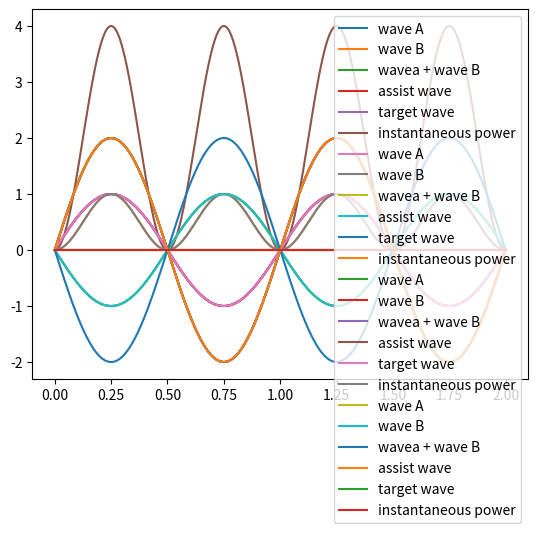
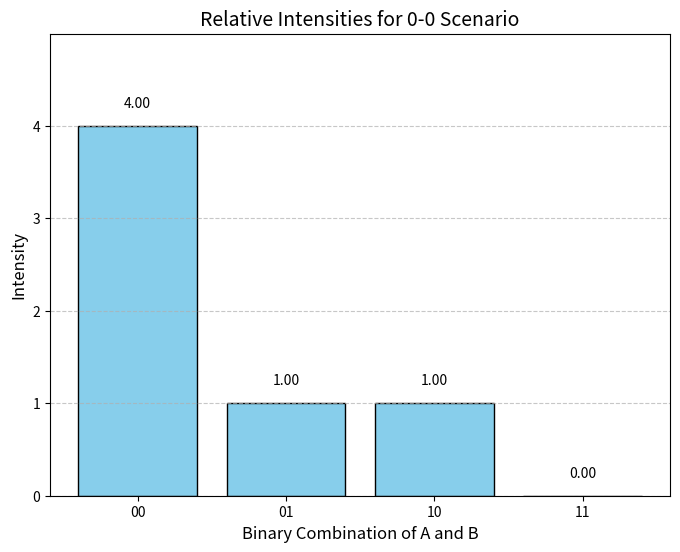

Generate these figures, in order, with matplotlib:
import numpy as np
import matplotlib.pyplot as plt

# Define constants
AMPLITUDE_A =1  # Amplitude of signal A
AMPLITUDE_B = 1  # Amplitude of signal B
AMPLITUDE_ASSIST = 2  # Amplitude of assist signal
PHASES = {
    "0": 0,           # Phase for binary 0
    "1": np.pi        # Phase for binary 1
}

# Generate the wave for a given phase
def generate_wave(amplitude, phase, t):
    return amplitude * np.sin(2 * np.pi * t + phase)

# Time range for plotting (2 periods)
num_points = 1000
t = np.linspace(0, 2, num_points)  # 2 periods

# Function to compute intensity for a binary combination of A and B
def compute_intensity(combo):
    phase_a = PHASES[combo[0]]  # Signal A phase
    phase_b = PHASES[combo[1]]  # Signal B phase
    phase_assist = PHASES["0"]  # Assist signal phase (0 for the 0-0 scenario)

    # Generate waves
    wave_a = generate_wave(AMPLITUDE_A, phase_a, t)
    wave_b = generate_wave(AMPLITUDE_B, phase_b, t)
    assist_wave = generate_wave(AMPLITUDE_ASSIST, phase_assist, t)



    # Combined wave
    combined_wave = wave_a + wave_b + assist_wave


    
    # Compute intensity as the square of the amplitude
    instantaneous_power = combined_wave ** 2
    # Average intensity over the entire time range
    average_intensity = np.mean(instantaneous_power)/2

    # plot wave
    plt.plot(t, wave_a, label = 'wave A')
    plt.plot(t, wave_b, label = 'wave B')
    plt.plot(t, wave_a + wave_b, label = 'wavea + wave B')
    
    plt.plot(t, assist_wave, label = 'assist wave')
    plt.plot(t,combined_wave/2, label = 'target wave')
    plt.plot(t, instantaneous_power/4, label = 'instantaneous power')

    plt.legend()
    plt.show()

    print(average_intensity)
    return average_intensity

# Define binary combinations of A and B
combinations = ["00", "01", "10", "11"]

# Compute intensities for each combination
intensities = [compute_intensity(combo) for combo in combinations]


# Plot the results
plt.figure(figsize=(8, 6))
plt.bar(combinations, intensities, color='skyblue', edgecolor='black')
plt.title("Relative Intensities for 0-0 Scenario", fontsize=14)
plt.xlabel("Binary Combination of A and B", fontsize=12)
plt.ylabel("Intensity", fontsize=12)
plt.ylim(0, max(intensities) + 1)
plt.grid(axis='y', linestyle='--', alpha=0.7)
plt.xticks(fontsize=10)
plt.yticks(fontsize=10)

# Annotate the intensities on the bars
for i, intensity in enumerate(intensities):
    plt.text(i, intensity + 0.2, f"{intensity:.2f}", ha='center', fontsize=10)

plt.show()
